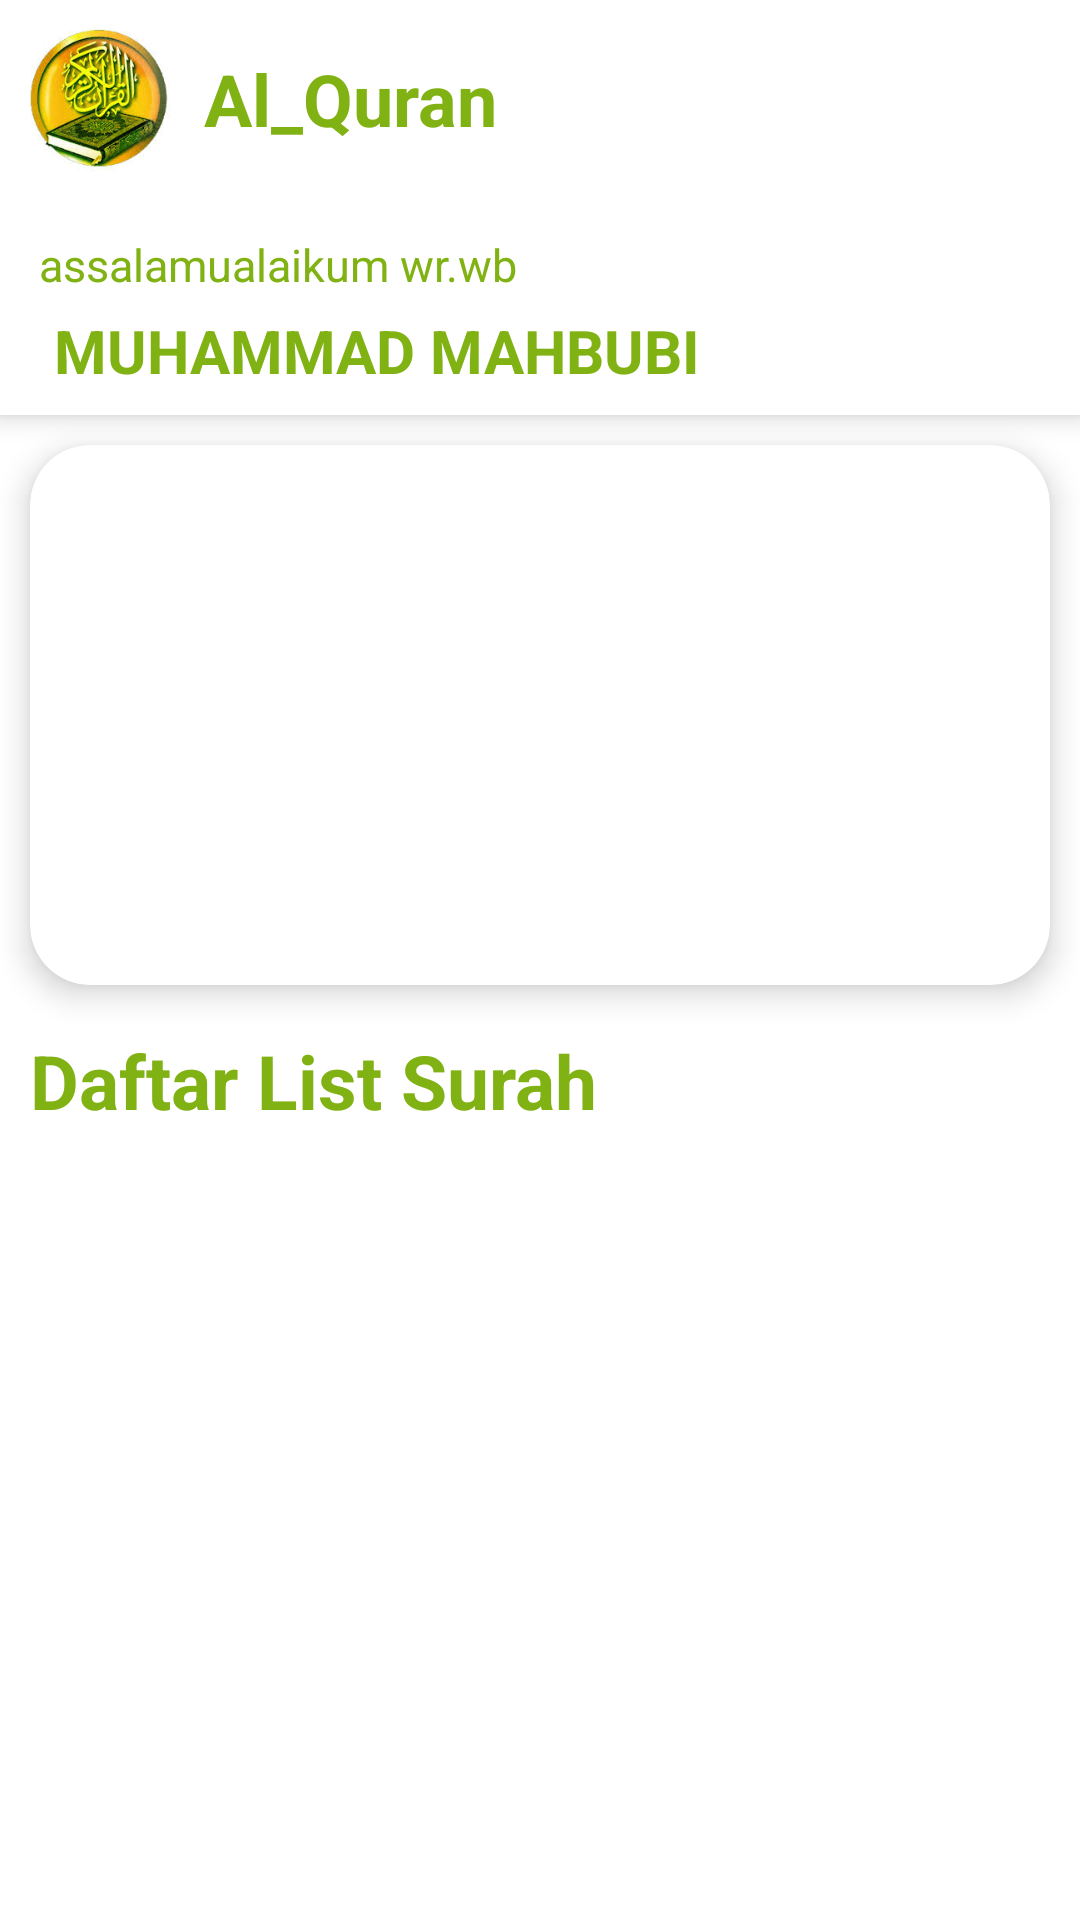

Write the Android layout XML for this screen, with the resource values it uses.
<!-- AndroidManifest.xml: application theme Theme.Belajar_Apk -->
<!-- res/layout/fragment_list_surah.xml -->
<?xml version="1.0" encoding="utf-8"?>
<androidx.coordinatorlayout.widget.CoordinatorLayout xmlns:android="http://schemas.android.com/apk/res/android"
    xmlns:tools="http://schemas.android.com/tools"
    android:layout_width="match_parent"
    android:layout_height="match_parent"
    xmlns:app="http://schemas.android.com/apk/res-auto"
    tools:context=".fragmen.ListSurahFragment"
    android:fitsSystemWindows="true">

    <com.google.android.material.appbar.AppBarLayout
        android:layout_width="match_parent"
        android:layout_height="wrap_content"
        android:background="@color/white"
        app:elevation="5dp">

        <RelativeLayout
            android:layout_width="match_parent"
            android:layout_height="wrap_content"
            android:layout_margin="8dp"
            android:orientation="horizontal">

            <RelativeLayout
                android:id="@+id/img_profile_toolbar_main"
                android:layout_width="match_parent"
                android:layout_height="wrap_content">

                <ImageView
                    android:id="@+id/img_quran_toolbar_main"
                    android:layout_width="50dp"
                    android:layout_height="50dp"
                    android:layout_centerVertical="true"
                    android:src="@drawable/ic_alquran_toolbar" />

                <TextView
                    android:id="@+id/ed_cari"
                    android:layout_width="match_parent"
                    android:layout_height="wrap_content"
                    android:layout_centerVertical="true"
                    android:text="Al_Quran"
                    android:layout_toEndOf="@+id/img_quran_toolbar_main"
                    android:layout_marginStart="10dp"
                    android:textSize="24sp"
                    android:textStyle="bold"
                    android:textColor="#81b214"/>

                <ImageView
                    android:id="@+id/img_cari"
                    android:layout_width="30dp"
                    android:layout_height="30dp"
                    android:layout_alignParentEnd="true"
                    android:layout_centerVertical="true"
                    android:layout_marginEnd="10dp"
                    app:tint="#81b214"/>

            </RelativeLayout>

            <LinearLayout
                android:layout_width="match_parent"
                android:layout_height="wrap_content"
                android:layout_below="@+id/img_profile_toolbar_main"
                android:layout_marginTop="20dp"
                android:orientation="vertical">

                <TextView
                    android:layout_width="wrap_content"
                    android:layout_height="wrap_content"
                    android:layout_marginStart="5dp"
                    android:text="assalamualaikum wr.wb"
                    android:textSize="15sp"
                    android:textColor="#81b214"/>

                <TextView
                    android:layout_width="wrap_content"
                    android:layout_height="wrap_content"
                    android:layout_marginTop="5dp"
                    android:text="muhammad mahbubi"
                    android:textAllCaps="true"
                    android:layout_marginStart="10dp"
                    android:textSize="20sp"
                    android:textStyle="bold"
                    android:textColor="#81b214"/>

            </LinearLayout>


        </RelativeLayout>

    </com.google.android.material.appbar.AppBarLayout>

    
    <androidx.core.widget.NestedScrollView
        android:layout_width="match_parent"
        android:layout_height="match_parent"
        app:layout_behavior="@string/appbar_scrolling_view_behavior">

        <LinearLayout
            android:layout_width="match_parent"
            android:layout_height="match_parent"
            android:orientation="vertical">


            <androidx.cardview.widget.CardView
                android:layout_width="match_parent"
                android:layout_height="180dp"
                android:layout_margin="10dp"
                app:cardCornerRadius="20dp"
                app:cardElevation="6dp">

                <RelativeLayout
                    android:layout_width="match_parent"
                    android:layout_height="match_parent"
                    android:background="@drawable/bg_alquran">

                    <TextView
                        android:layout_marginTop="120dp"
                        android:id="@+id/tv_tanggal_list_surah"
                        android:layout_width="wrap_content"
                        android:layout_height="wrap_content"
                        android:layout_marginStart="10dp"
                        android:text="hari_bulan_tanngal"
                        android:textColor="@color/white"
                        android:textSize="15sp" />

                    <View
                        android:id="@+id/view_divier_list_surah"
                        android:layout_width="100dp"
                        android:layout_height="1dp"
                        android:layout_below="@+id/tv_tanggal_list_surah"
                        android:layout_marginStart="10dp"
                        android:layout_marginTop="4dp"
                        android:background="@color/white" />

                    <TextView
                        android:layout_below="@+id/tv_tanggal_list_surah"
                        android:id="@+id/tv_hari_list_surah"
                        android:layout_width="wrap_content"
                        android:layout_height="wrap_content"
                        android:layout_alignParentStart="true"
                        android:layout_marginStart="20dp"
                        android:text="hari"
                        android:textColor="@color/white"
                        android:textSize="25sp" />

                </RelativeLayout>
            </androidx.cardview.widget.CardView>

            <TextView
                android:layout_width="wrap_content"
                android:layout_height="wrap_content"
                android:layout_marginStart="10dp"
                android:layout_marginTop="5dp"
                android:text="Daftar List Surah"
                android:textColor="#81b214"
                android:textSize="25sp"
                android:textStyle="bold" />

            <RelativeLayout
                android:layout_width="match_parent"
                android:layout_height="match_parent">

                <androidx.recyclerview.widget.RecyclerView
                    android:id="@+id/rv_list_data_surah"
                    android:layout_width="match_parent"
                    android:layout_height="wrap_content"
                    android:layout_margin="5dp"
                    tools:listitem="@layout/item_list_surah"/>

            </RelativeLayout>
        </LinearLayout>
    </androidx.core.widget.NestedScrollView>

</androidx.coordinatorlayout.widget.CoordinatorLayout>
<!-- res/layout/toolbar_main.xml (included above) -->
<?xml version="1.0" encoding="utf-8"?>
<FrameLayout xmlns:android="http://schemas.android.com/apk/res/android"
    xmlns:app="http://schemas.android.com/apk/res-auto"
    android:layout_width="match_parent"
    android:layout_height="match_parent">


    <RelativeLayout
        android:layout_width="match_parent"
        android:layout_height="wrap_content"
        android:layout_margin="8dp"
        android:orientation="horizontal">

        <RelativeLayout
            android:id="@+id/img_profile_toolbar_main"
            android:layout_width="match_parent"
            android:layout_height="wrap_content">

            <ImageView
                android:id="@+id/img_quran_toolbar_main"
                android:layout_width="50dp"
                android:layout_height="50dp"
                android:layout_centerVertical="true"
                android:src="@drawable/ic_alquran_toolbar" />

            <EditText
                android:id="@+id/tv_cari"
                android:layout_width="wrap_content"
                android:layout_height="wrap_content"
                android:layout_centerVertical="true"
                android:hint="Al_Qur'an"
                android:layout_toEndOf="@+id/img_quran_toolbar_main"
                android:layout_marginStart="10dp"
                android:textSize="24sp"
                android:textStyle="bold"
                android:textColor="#81b214"/>

            <ImageView
                android:id="@+id/img_cari"
                android:layout_width="30dp"
                android:layout_height="30dp"
                android:layout_alignParentEnd="true"
                android:layout_centerVertical="true"
                android:layout_marginEnd="10dp"
                android:src="@drawable/ic_search"
                app:tint="#81b214"/>

        </RelativeLayout>

        <LinearLayout
            android:layout_width="match_parent"
            android:layout_height="wrap_content"
            android:layout_below="@+id/img_profile_toolbar_main"
            android:layout_marginTop="20dp"
            android:orientation="vertical">

            <TextView
                android:layout_width="wrap_content"
                android:layout_height="wrap_content"
                android:layout_marginStart="5dp"
                android:text="assalamualaikum wr.wb"
                android:textSize="15sp"
                android:textColor="#81b214"/>

            <TextView
                android:layout_width="wrap_content"
                android:layout_height="wrap_content"
                android:layout_marginTop="5dp"
                android:text="muhammad mahbubi"
                android:textAllCaps="true"
                android:layout_marginStart="10dp"
                android:textSize="20sp"
                android:textStyle="bold"
                android:textColor="#81b214"/>

        </LinearLayout>


    </RelativeLayout>

</FrameLayout>
<!-- res/layout/item_list_surah.xml (included above) -->
<?xml version="1.0" encoding="utf-8"?>
<androidx.cardview.widget.CardView xmlns:android="http://schemas.android.com/apk/res/android"
    xmlns:app="http://schemas.android.com/apk/res-auto"
    android:id="@+id/cardview_list_surah"
    android:layout_width="match_parent"
    android:layout_height="wrap_content"
    app:cardCornerRadius="10dp"
    app:cardElevation="5dp"
    app:cardUseCompatPadding="true"
    app:contentPadding="5dp">

    <LinearLayout
        android:layout_width="match_parent"
        android:layout_height="wrap_content"
        android:orientation="horizontal">

        <RelativeLayout
            android:layout_width="50dp"
            android:layout_height="50dp"
            android:background="@drawable/ic_nomor_ayat">

            <TextView
                android:id="@+id/tv_nomor_list_surah"
                android:layout_width="wrap_content"
                android:layout_height="wrap_content"
                android:layout_centerInParent="true"
                android:text="1"
                android:textColor="#81b214"
                android:textSize="20dp"
                android:textStyle="bold" />
        </RelativeLayout>


        <LinearLayout
            android:layout_width="match_parent"
            android:layout_height="match_parent"
            android:layout_gravity="center_vertical"
            android:orientation="horizontal">

            <LinearLayout
                android:layout_width="1dp"
                android:layout_height="match_parent"
                android:layout_gravity="center_vertical"
                android:layout_marginStart="10dp"
                android:layout_weight="1"
                android:orientation="vertical">

                <TextView
                    android:id="@+id/tv_nama_ayat_list_surah"
                    android:layout_width="match_parent"
                    android:layout_height="wrap_content"
                    android:layout_marginStart="5dp"
                    android:text="nama ayat"
                    android:textColor="@color/black"
                    android:textSize="20dp" />

                <LinearLayout
                    android:layout_width="match_parent"
                    android:layout_height="wrap_content"
                    android:orientation="horizontal">

                    <TextView
                        android:id="@+id/tv_diturunkan_surah"
                        android:layout_width="wrap_content"
                        android:layout_height="wrap_content"
                        android:layout_marginStart="3dp"
                        android:layout_marginTop="5dp"
                        android:text="dirurunkan"
                        android:textColor="@color/black" />

                    <TextView
                        android:id="@+id/tv_info_ayat_list_surah"
                        android:layout_width="wrap_content"
                        android:layout_height="wrap_content"
                        android:layout_marginStart="5dp"
                        android:layout_marginTop="5dp"
                        android:text="info ayat"
                        android:textAllCaps="true"
                        android:textColor="@color/black"
                        android:textSize="13dp" />

                    <TextView
                        android:id="@+id/ayat"
                        android:layout_width="wrap_content"
                        android:layout_height="wrap_content"
                        android:layout_marginStart="7dp"
                        android:layout_marginTop="5dp"
                        android:text="ayat"
                        android:textAllCaps="true"
                        android:textColor="@color/black"
                        android:textSize="13dp" />

                </LinearLayout>
            </LinearLayout>

            <LinearLayout
                android:layout_width="wrap_content"
                android:layout_height="wrap_content"
                android:layout_gravity="center_vertical"
                android:orientation="vertical">

                <TextView
                    android:id="@+id/tv_arab_ayat_list_surah"
                    android:layout_width="wrap_content"
                    android:layout_height="wrap_content"
                    android:gravity="center"
                    android:text="nam ayat"
                    android:textColor="@color/black"
                    android:textSize="18dp" />
            </LinearLayout>
        </LinearLayout>
    </LinearLayout>

</androidx.cardview.widget.CardView>
<!-- resources referenced by this layout -->
<resources>
  <!-- drawable ic_alquran_toolbar: jpeg bitmap (drawable, 11083 bytes) -->
  <!-- drawable ic_nomor_ayat: png bitmap (drawable, 476363 bytes) -->
  <!-- drawable ic_search (drawable) -->
  <vector android:alpha="0.56" android:height="24dp"
      android:tint="#81B214" android:viewportHeight="24"
      android:viewportWidth="24" android:width="24dp" xmlns:android="http://schemas.android.com/apk/res/android">
      <path android:fillColor="@android:color/white" android:pathData="M15.5,14h-0.79l-0.28,-0.27C15.41,12.59 16,11.11 16,9.5 16,5.91 13.09,3 9.5,3S3,5.91 3,9.5 5.91,16 9.5,16c1.61,0 3.09,-0.59 4.23,-1.57l0.27,0.28v0.79l5,4.99L20.49,19l-4.99,-5zM9.5,14C7.01,14 5,11.99 5,9.5S7.01,5 9.5,5 14,7.01 14,9.5 11.99,14 9.5,14z"/>
  </vector>
  <style name="Theme.Belajar_Apk" parent="Theme.MaterialComponents.DayNight.NoActionBar">
          
          <item name="colorPrimary">@color/purple_500</item>
          <item name="colorPrimaryVariant">@color/purple_700</item>
          <item name="colorOnPrimary">@color/white</item>
          
          <item name="colorSecondary">@color/teal_200</item>
          <item name="colorSecondaryVariant">@color/teal_700</item>
          <item name="colorOnSecondary">@color/black</item>
          
          <item name="android:statusBarColor" tools:targetApi="l">?attr/colorPrimaryVariant</item>
          
      </style>
  <!-- not gathered from this repository: default colours our renderer supplied (Android Studio template values) -->
  <color name="purple_500">#FF6200EE</color>
  <color name="purple_700">#FF3700B3</color>
  <color name="teal_200">#FF03DAC5</color>
  <color name="teal_700">#FF018786</color>
  <color name="black">#FF000000</color>
  <color name="white">#FFFFFFFF</color>
</resources>
